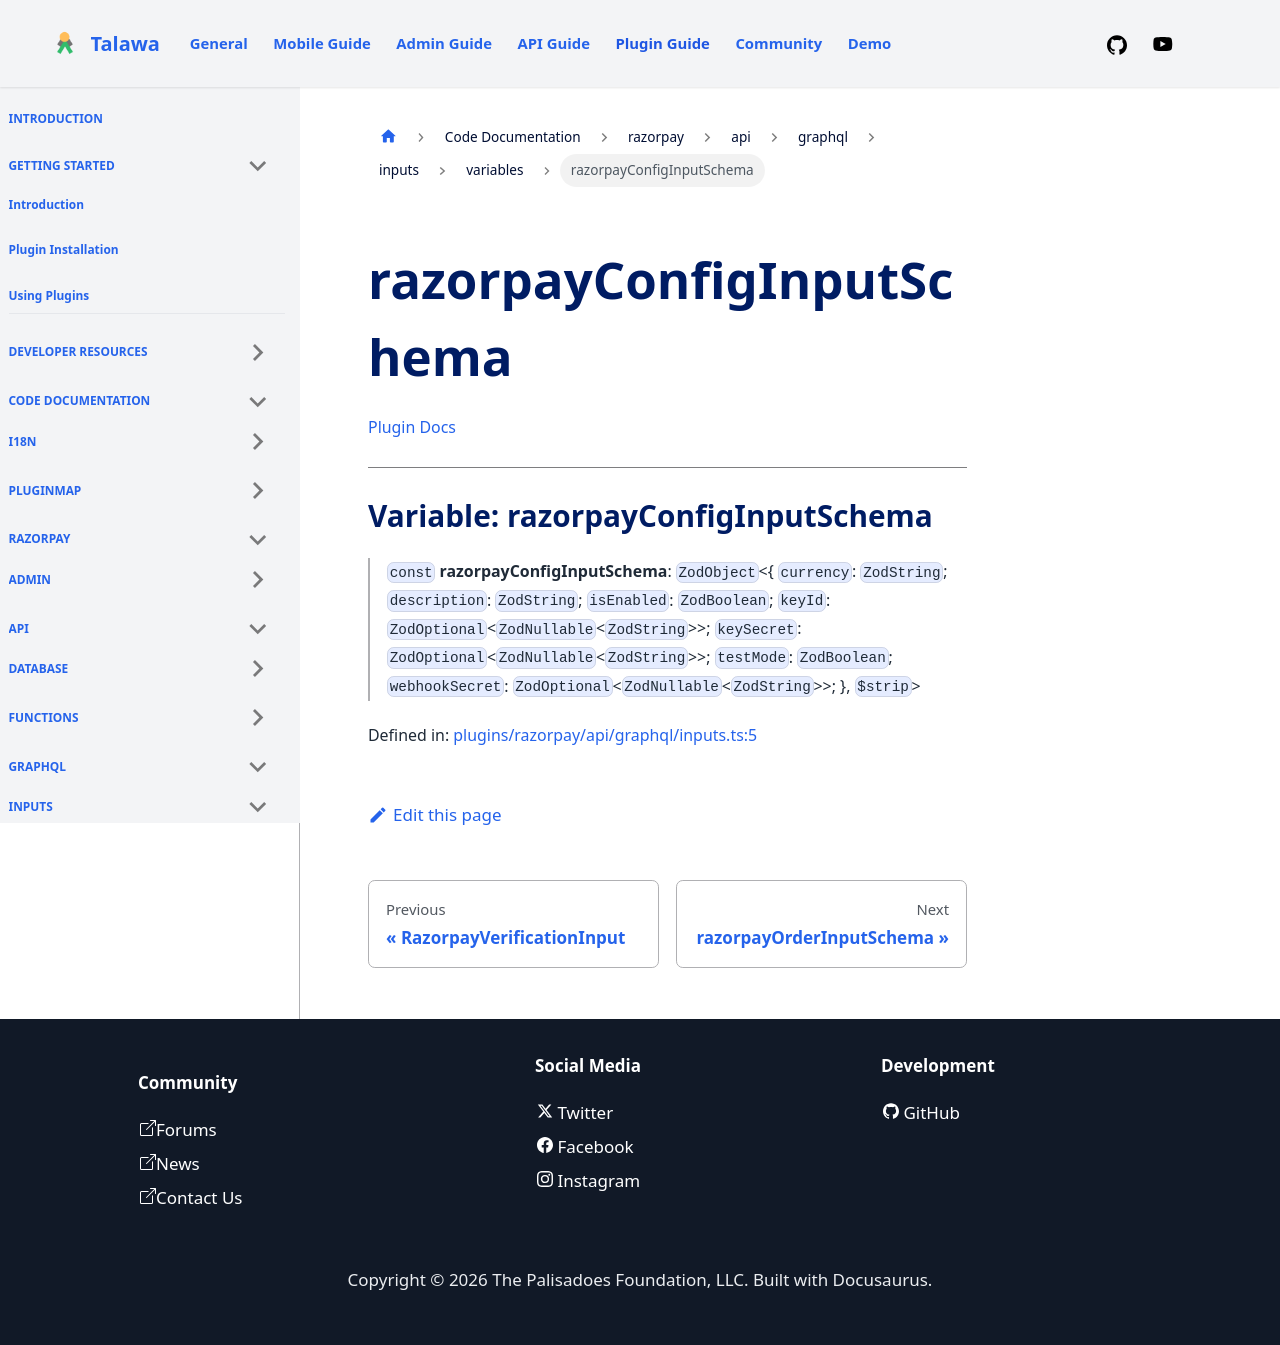

repository: PalisadoesFoundation/talawa-plugin · page: docs/auto-docs/razorpay/api/graphql/inputs/variables/razorpayConfigInputSchema/index.html · generator: docusaurus

[Plugin Docs](/)

***

# Variable: razorpayConfigInputSchema

> `const` **razorpayConfigInputSchema**: `ZodObject`\<\{ `currency`: `ZodString`; `description`: `ZodString`; `isEnabled`: `ZodBoolean`; `keyId`: `ZodOptional`\<`ZodNullable`\<`ZodString`\>\>; `keySecret`: `ZodOptional`\<`ZodNullable`\<`ZodString`\>\>; `testMode`: `ZodBoolean`; `webhookSecret`: `ZodOptional`\<`ZodNullable`\<`ZodString`\>\>; \}, `$strip`\>

Defined in: [plugins/razorpay/api/graphql/inputs.ts:5](https://github.com/PalisadoesFoundation/talawa-plugin/tree/main/plugins/razorpay/api/graphql/inputs.ts#L5)
